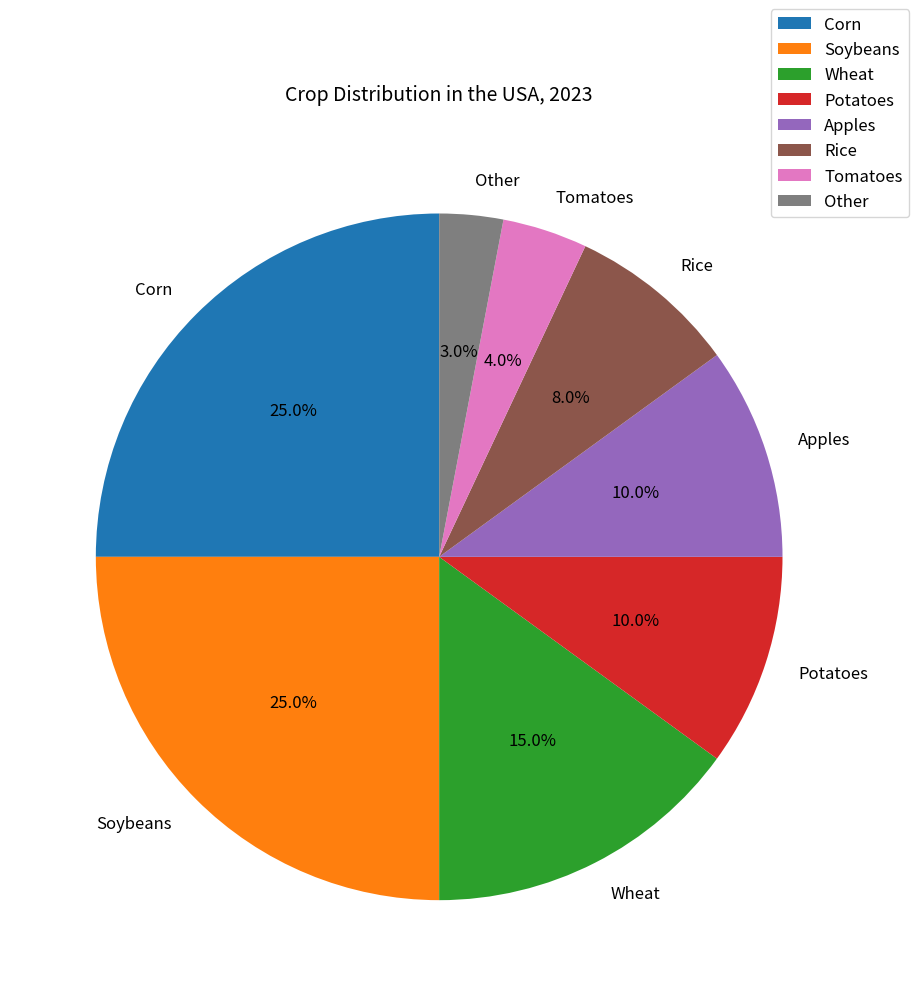

Generate this figure with matplotlib: (Note: this script raises an exception after producing the figure.)

import matplotlib.pyplot as plt

crops = ['Corn', 'Soybeans', 'Wheat', 'Potatoes', 'Apples', 'Rice', 'Tomatoes', 'Other']
percentage = [25, 25, 15, 10, 10, 8, 4, 3]

fig = plt.figure(figsize=(10, 10))
ax = fig.add_subplot(111)
ax.pie(percentage, labels=crops, autopct='%1.1f%%', startangle=90,
       textprops={'fontsize': 12, 'color': 'black'})
ax.legend(loc='upper left', bbox_to_anchor=(0.8, 1.00),
          fontsize=12, bbox_transform=fig.transFigure)
ax.set_title("Crop Distribution in the USA, 2023", fontsize=14, pad=20)
plt.xticks(rotation=90)
plt.tight_layout()
plt.savefig('pie chart/png/356.png')
plt.clf()